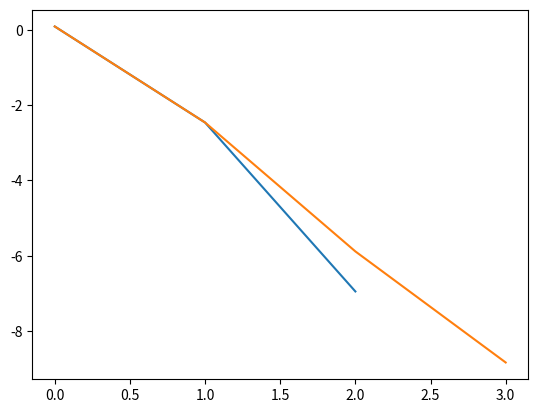

Generate this figure with matplotlib:
import numpy as np
import math
import time
from numpy.linalg import inv
from numpy.linalg import norm
import matplotlib.pyplot as plt;

def driver():

    x0 = np.array([0.1, 0.1, -0.1])

    Nmax = 100
    tol = 1e-6

    t = time.time()
    for j in range(20):
      [xstar,xlist,ier,its] =  Newton(x0,tol,Nmax);
    elapsed = time.time()-t;
    print(xstar);
    err = np.sum((xlist-xstar)**2,axis=1);
    plt.plot(np.arange(its),np.log10(err[0:its]));
    plt.show();

    t = time.time()
    for j in range(20):
      [xstar,xlist,ier,its] =  LazyNewton(x0,tol,Nmax);
    elapsed = time.time()-t
    print(xstar);
    err2 = np.sum((xlist-xstar)**2,axis=1);
    plt.plot(np.arange(its),np.log10(err2[0:its]));
    plt.show();

def evalF(x):
        return np.array([x[0]+np.cos(x[0]*x[1]*x[2]) - 1,
                        (1-x[0])**(1/4)+x[1]+0.05*x[2]**2 - 0.15*x[2] - 1,
                        -x[0]**2 - 0.1*x[1]**2 + 0.01*x[1] + x[2] - 1]);

def evalJ(x):
    return np.array([[-x[1]*x[2]*np.sin(x[0]*x[1]*x[2]) + 1, -x[0]*x[2]*np.sin(x[0]*x[1]*x[2]), -x[0]*x[1]*np.sin(x[0]*x[1]*x[2])],
                    [-0.25*(1 - x[0])**(-0.75), 1, 0.1*x[2] - 0.15],
                    [-2*x[0], 0.01 - 0.2*x[1], 1]]);

def Newton(x0,tol,Nmax):

    ''' inputs: x0 = initial guess, tol = tolerance, Nmax = max its'''
    ''' Outputs: xstar= approx root, ier = error message, its = num its'''
    xlist = np.zeros((Nmax+1,len(x0)));
    xlist[0] = x0;

    for its in range(Nmax):
       J = evalJ(x0);
       F = evalF(x0);

       x1 = x0 - np.linalg.solve(J,F);
       xlist[its+1]=x1;

       if (norm(x1-x0) < tol*norm(x0)):
           xstar = x1
           ier =0
           return[xstar, xlist,ier, its];

       x0 = x1

    xstar = x1
    ier = 1
    return[xstar,xlist,ier,its];

def LazyNewton(x0,tol,Nmax):

    ''' Lazy Newton = use only the inverse of the Jacobian for initial guess'''
    ''' inputs: x0 = initial guess, tol = tolerance, Nmax = max its'''
    ''' Outputs: xstar= approx root, ier = error message, its = num its'''

    xlist = np.zeros((Nmax+1,len(x0)));
    xlist[0] = x0;

    J = evalJ(x0);
    for its in range(Nmax):

       F = evalF(x0)
       x1 = x0 - np.linalg.solve(J,F);
       xlist[its+1]=x1;

       if (norm(x1-x0) < tol*norm(x0)):
           xstar = x1
           ier =0
           return[xstar,xlist, ier,its];

       x0 = x1

    xstar = x1
    ier = 1
    return[xstar,xlist,ier,its];

if __name__ == '__main__':
    # run the drivers only if this is called from the command line
    driver();
